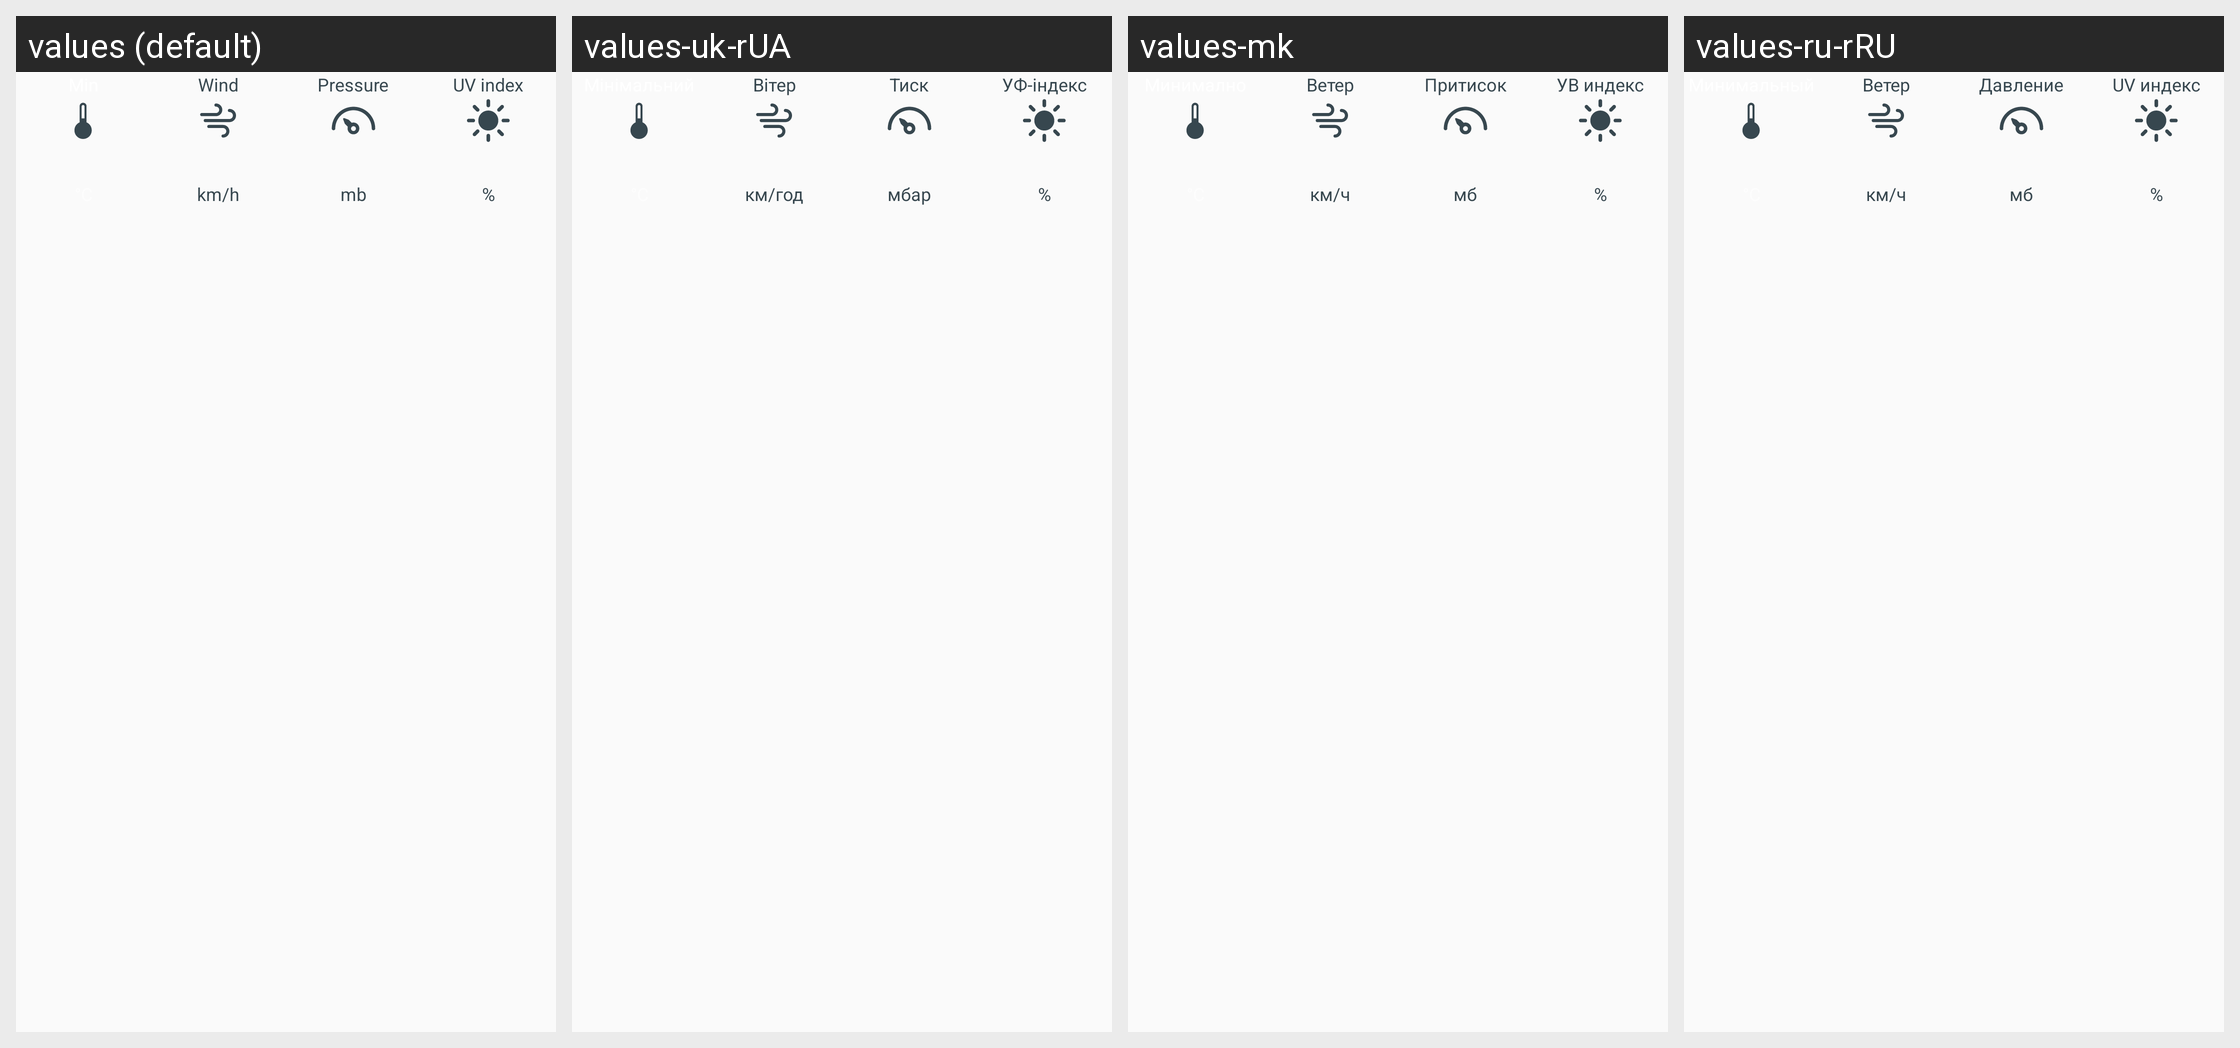

Translations of the strings shown on this Android screen, per locale in the grid:
Android screen res/layout/weather_info_more_detail_layout.xml rendered under 4 locales, left to right: values (default), values-uk-rUA, values-mk, values-ru-rRU. Device: Nexus 5 (rendered at 1080×1920; each locale shown at half size, 540×960, under a caption strip naming it); theme AppTheme.
Other locales in the repository, not shown: values-ar-rEG, values-bg, values-bg-rBG, values-bn-rBD, values-ca, values-ca-rES, values-cs, values-da, values-da-rDK, values-de-rDE, values-el-rGR, values-en-rAU, values-en-rGB, values-en-rUS, values-es, values-es-rES, values-es-rMX, values-es-rUS, values-et-rEE, values-eu, values-eu-rES, values-fa, values-fa-rIR, values-fi, values-fi-rFI, values-fr, values-fr-rCA, values-fr-rFR, values-gl, values-gl-rES, values-hi, values-hr, values-hu, values-hu-rHU, values-id-rID, values-in, values-in-rID, values-it, values-it-rIT, values-iw, values-iw-rIL, values-ja, values-ja-rJP, values-kl-rGL, values-km-rKH, values-ko, values-lo-rLA, values-lt-rLT, values-lv-rLV, values-ms, values-ms-rMY, values-my-rMM, values-nb, values-nb-rNO, values-nl-rNL, values-pl, values-pt, values-pt-rBR, values-pt-rPT, values-ro, values-ro-rRO, values-sk, values-sk-rSK, values-sl, values-sq, values-sq-rAL, values-sr, values-sr-rRS, values-sv, values-sv-rSE, values-th, values-th-rTH, values-tr, values-tr-rTR, values-ur-rPK, values-vi, values-vi-rVN, values-zh-rCN, values-zh-rHK, values-zh-rTW.
Strings drawn on this screen, with the default value and each locale's value (text and hints the layout hard-codes, and strings that could not be matched under every locale, appear in the picture but are not listed):

label_wind
  values: Wind
  values-uk-rUA: Вітер
  values-mk: Ветер
  values-ru-rRU: Ветер

label_wind_unit_km
  values: km/h
  values-uk-rUA: км/год
  values-mk: км/ч
  values-ru-rRU: км/ч

label_pressure
  values: Pressure
  values-uk-rUA: Тиск
  values-mk: Притисок
  values-ru-rRU: Давление

label_pressure_unit
  values: mb
  values-uk-rUA: мбар
  values-mk: мб
  values-ru-rRU: мб

label_uv_index
  values: UV index
  values-uk-rUA: УФ-індекс
  values-mk: УВ индекс
  values-ru-rRU: UV индекс

label_humidity_unit
  values: %
  values-uk-rUA: %  [not translated; the default value is used]
  values-mk: %  [not translated; the default value is used]
  values-ru-rRU: %  [not translated; the default value is used]
